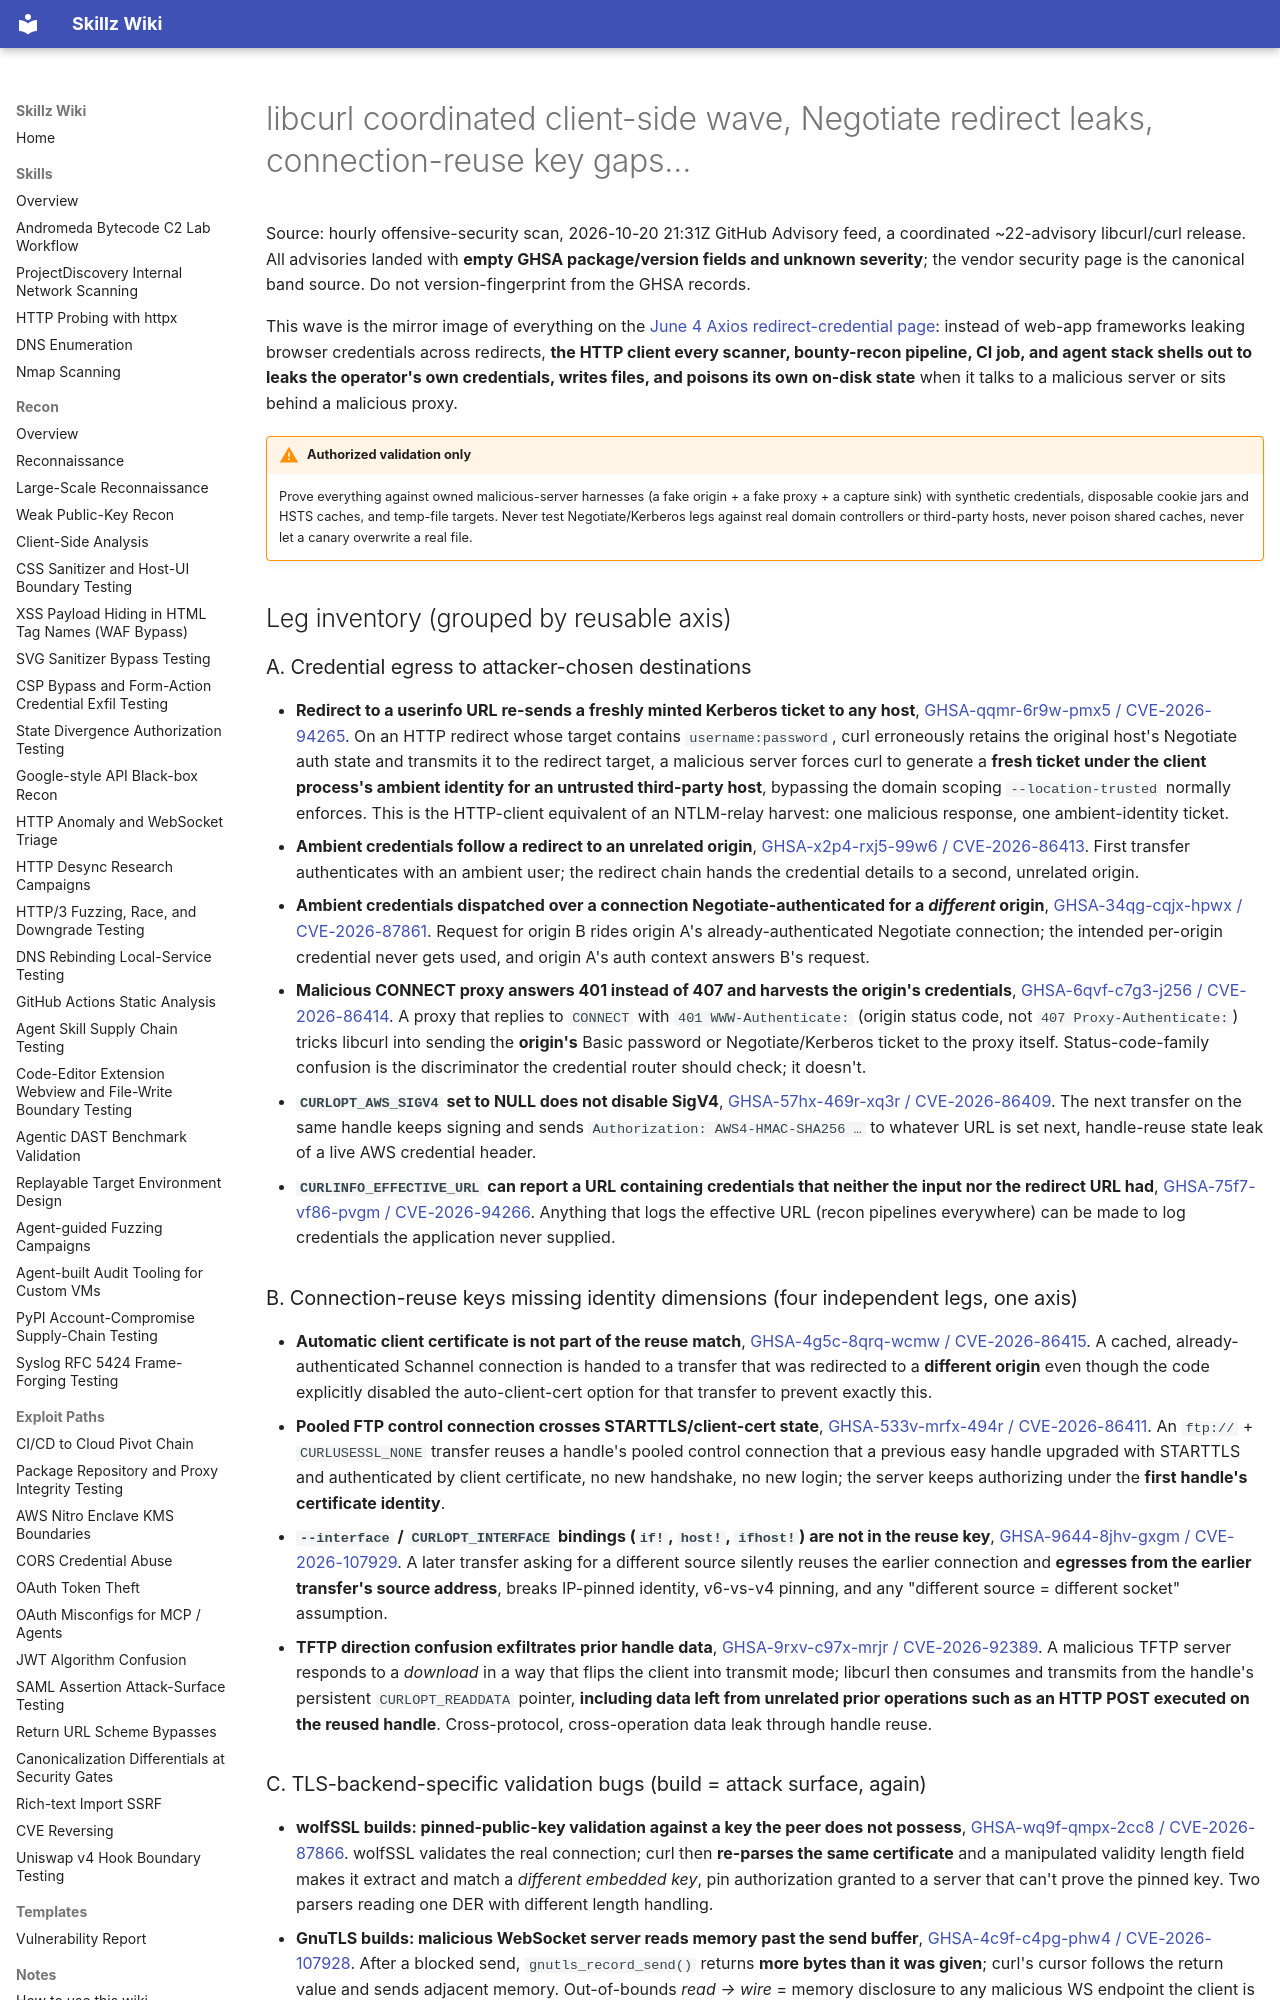

repository: bastet-ai/skillz-wiki · page: alerts/2026-10-20-libcurl-coordinated-wave-negotiate-redirect-credential-leak-connection-reuse-key-gaps-cache-poisoning-and-early-hints-overwrite-ghsa/index.html · generator: mkdocs

# libcurl coordinated client-side wave, Negotiate redirect leaks, connection-reuse key gaps…

Source: hourly offensive-security scan, 2026-10-20 21:31Z GitHub Advisory feed, a coordinated ~22-advisory libcurl/curl release. All advisories landed with **empty GHSA package/version fields and unknown severity**; the vendor security page is the canonical band source. Do not version-fingerprint from the GHSA records.

This wave is the mirror image of everything on the [June 4 Axios redirect-credential page](2026-06-04-axios-proxy-authorization-redirect-boundary-ghsa.md): instead of web-app frameworks leaking browser credentials across redirects, **the HTTP client every scanner, bounty-recon pipeline, CI job, and agent stack shells out to leaks the operator's own credentials, writes files, and poisons its own on-disk state** when it talks to a malicious server or sits behind a malicious proxy.

!!! warning "Authorized validation only"
    Prove everything against owned malicious-server harnesses (a fake origin + a fake proxy + a capture sink) with synthetic credentials, disposable cookie jars and HSTS caches, and temp-file targets. Never test Negotiate/Kerberos legs against real domain controllers or third-party hosts, never poison shared caches, never let a canary overwrite a real file.

## Leg inventory (grouped by reusable axis)

### A. Credential egress to attacker-chosen destinations

- **Redirect to a userinfo URL re-sends a freshly minted Kerberos ticket to any host**, [GHSA-qqmr-6r9w-pmx5 / CVE-2026-94265](https://github.com/advisories/GHSA-qqmr-6r9w-pmx5). On an HTTP redirect whose target contains `username:password`, curl erroneously retains the original host's Negotiate auth state and transmits it to the redirect target, a malicious server forces curl to generate a **fresh ticket under the client process's ambient identity for an untrusted third-party host**, bypassing the domain scoping `--location-trusted` normally enforces. This is the HTTP-client equivalent of an NTLM-relay harvest: one malicious response, one ambient-identity ticket.
- **Ambient credentials follow a redirect to an unrelated origin**, [GHSA-x2p4-rxj5-99w6 / CVE-2026-86413](https://github.com/advisories/GHSA-x2p4-rxj5-99w6). First transfer authenticates with an ambient user; the redirect chain hands the credential details to a second, unrelated origin.
- **Ambient credentials dispatched over a connection Negotiate-authenticated for a *different* origin**, [GHSA-34qg-cqjx-hpwx / CVE-2026-87861](https://github.com/advisories/GHSA-34qg-cqjx-hpwx). Request for origin B rides origin A's already-authenticated Negotiate connection; the intended per-origin credential never gets used, and origin A's auth context answers B's request.
- **Malicious CONNECT proxy answers 401 instead of 407 and harvests the origin's credentials**, [GHSA-6qvf-c7g3-j256 / CVE-2026-86414](https://github.com/advisories/GHSA-6qvf-c7g3-j256). A proxy that replies to `CONNECT` with `401 WWW-Authenticate:` (origin status code, not `407 Proxy-Authenticate:`) tricks libcurl into sending the **origin's** Basic password or Negotiate/Kerberos ticket to the proxy itself. Status-code-family confusion is the discriminator the credential router should check; it doesn't.
- **`CURLOPT_AWS_SIGV4` set to NULL does not disable SigV4**, [GHSA-57hx-469r-xq3r / CVE-2026-86409](https://github.com/advisories/GHSA-57hx-469r-xq3r). The next transfer on the same handle keeps signing and sends `Authorization: AWS4-HMAC-SHA256 …` to whatever URL is set next, handle-reuse state leak of a live AWS credential header.
- **`CURLINFO_EFFECTIVE_URL` can report a URL containing credentials that neither the input nor the redirect URL had**, [GHSA-75f7-vf86-pvgm / CVE-2026-94266](https://github.com/advisories/GHSA-75f7-vf86-pvgm). Anything that logs the effective URL (recon pipelines everywhere) can be made to log credentials the application never supplied.

### B. Connection-reuse keys missing identity dimensions (four independent legs, one axis)

- **Automatic client certificate is not part of the reuse match**, [GHSA-4g5c-8qrq-wcmw / CVE-2026-86415](https://github.com/advisories/GHSA-4g5c-8qrq-wcmw). A cached, already-authenticated Schannel connection is handed to a transfer that was redirected to a **different origin** even though the code explicitly disabled the auto-client-cert option for that transfer to prevent exactly this.
- **Pooled FTP control connection crosses STARTTLS/client-cert state**, [GHSA-533v-mrfx-494r / CVE-2026-86411](https://github.com/advisories/GHSA-533v-mrfx-494r). An `ftp://` + `CURLUSESSL_NONE` transfer reuses a handle's pooled control connection that a previous easy handle upgraded with STARTTLS and authenticated by client certificate, no new handshake, no new login; the server keeps authorizing under the **first handle's certificate identity**.
- **`--interface` / `CURLOPT_INTERFACE` bindings (`if!`, `host!`, `ifhost!`) are not in the reuse key**, [GHSA-9644-8jhv-gxgm / CVE-2026-107929](https://github.com/advisories/GHSA-9644-8jhv-gxgm). A later transfer asking for a different source silently reuses the earlier connection and **egresses from the earlier transfer's source address**, breaks IP-pinned identity, v6-vs-v4 pinning, and any "different source = different socket" assumption.
- **TFTP direction confusion exfiltrates prior handle data**, [GHSA-9rxv-c97x-mrjr / CVE-2026-92389](https://github.com/advisories/GHSA-9rxv-c97x-mrjr). A malicious TFTP server responds to a *download* in a way that flips the client into transmit mode; libcurl then consumes and transmits from the handle's persistent `CURLOPT_READDATA` pointer, **including data left from unrelated prior operations such as an HTTP POST executed on the reused handle**. Cross-protocol, cross-operation data leak through handle reuse.
